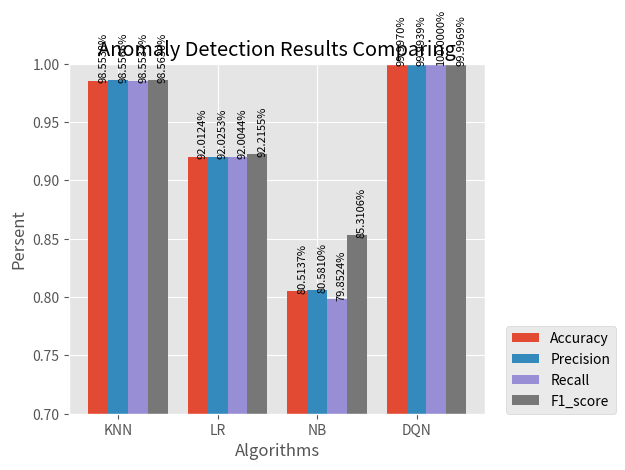

Reproduce this figure in Python.
from matplotlib import pyplot as plt
import numpy as np
import pandas as pd
import matplotlib.ticker as mtick

Accuracy_knn = 98.5538/100
Precision_knn = 98.5566/100
Recall_knn = 98.5537/100
F1_score_knn = 98.5630/100

Accuracy_lr = 92.0124/100
Precision_lr = 92.0253/100
Recall_lr = 92.0044/100
F1_score_lr = 92.2155/100

Accuracy_nb = 80.5137/100
Precision_nb = 80.5810/100
Recall_nb = 79.8524/100
F1_score_nb = 85.3106/100

Accuracy_dqn = 0.999970
Precision_dqn = 0.999939
Recall_dqn = 1.0000
F1_score_dqn = 0.999969

Algorithm_x = ['KNN','LR','NB','DQN']
Accuracy_y = [Accuracy_knn, Accuracy_lr, Accuracy_nb, Accuracy_dqn]
F1_score_y = [F1_score_knn, F1_score_lr, F1_score_nb, F1_score_dqn]
Precision_y = [Precision_knn, Precision_lr, Precision_nb, Precision_dqn]
Recall_y = [Recall_knn, Recall_lr, Recall_nb, Recall_dqn]

# [redacted]
# Algorithm_x = ['KNN','RF','DQN']
# Accuracy_y = [Accuracy_knn, Accuracy_lr, Accuracy_dqn]
# F1_score_y = [F1_score_knn, F1_score_rf, F1_score_dqn]
# Precision_y = [Precision_knn, Precision_rf, Precision_dqn]
# Recall_y = [Recall_knn, Recall_rf, Recall_dqn]

plt.style.use("ggplot")# 1.fivethirtyeight 2.ggplot
plt.rcParams['savefig.dpi'] = 300 #图片像素
plt.rcParams['figure.dpi'] = 300 #分辨率


x_indexes = np.arange(len(Algorithm_x))
# print(x_indexes)
height = 0.2
# plt.bar(x_indexes, Accuracy_y, label="Accuracy")

plt.bar(x_indexes-1*height, Accuracy_y, height, label="Accuracy")
plt.bar(x_indexes+0*height, Precision_y, height, label="Precision")
plt.bar(x_indexes+1*height, Recall_y,height,  label="Recall")
plt.bar(x_indexes+2*height, F1_score_y, height, label="F1_score")

for i, v in enumerate(Accuracy_y):
    plt.text(x_indexes[i] - 1*height, v, str(f'{v*100:.4f}')+"%",fontsize=8,rotation=90)
for i, v in enumerate(Precision_y):
    plt.text(x_indexes[i] - 0*height, v, str(f'{v*100:.4f}')+"%",fontsize=8,rotation=90)
for i, v in enumerate(Recall_y):
    plt.text(x_indexes[i] + 1*height, v, str(f'{v*100:.4f}')+"%",fontsize=8,rotation=90)
for i, v in enumerate(F1_score_y):
    plt.text(x_indexes[i] + 2*height, v, str(f'{v*100:.4f}')+"%",fontsize=8,rotation=90)

plt.xticks(x_indexes,Algorithm_x)
plt.ylim(0.7,1.00)
# xlocs, xlabs = plt.xticks()
# print(xlocs)
# print(xlabs)
plt.title("Anomaly Detection Results Comparing")
plt.xlabel("Algorithms")
plt.ylabel("Persent")
plt.legend(loc=3, bbox_to_anchor=(1.05,0),borderaxespad = 0.)
plt.tight_layout()
# plt.savefig('compare.png',bbox_inches='tight')
plt.show()